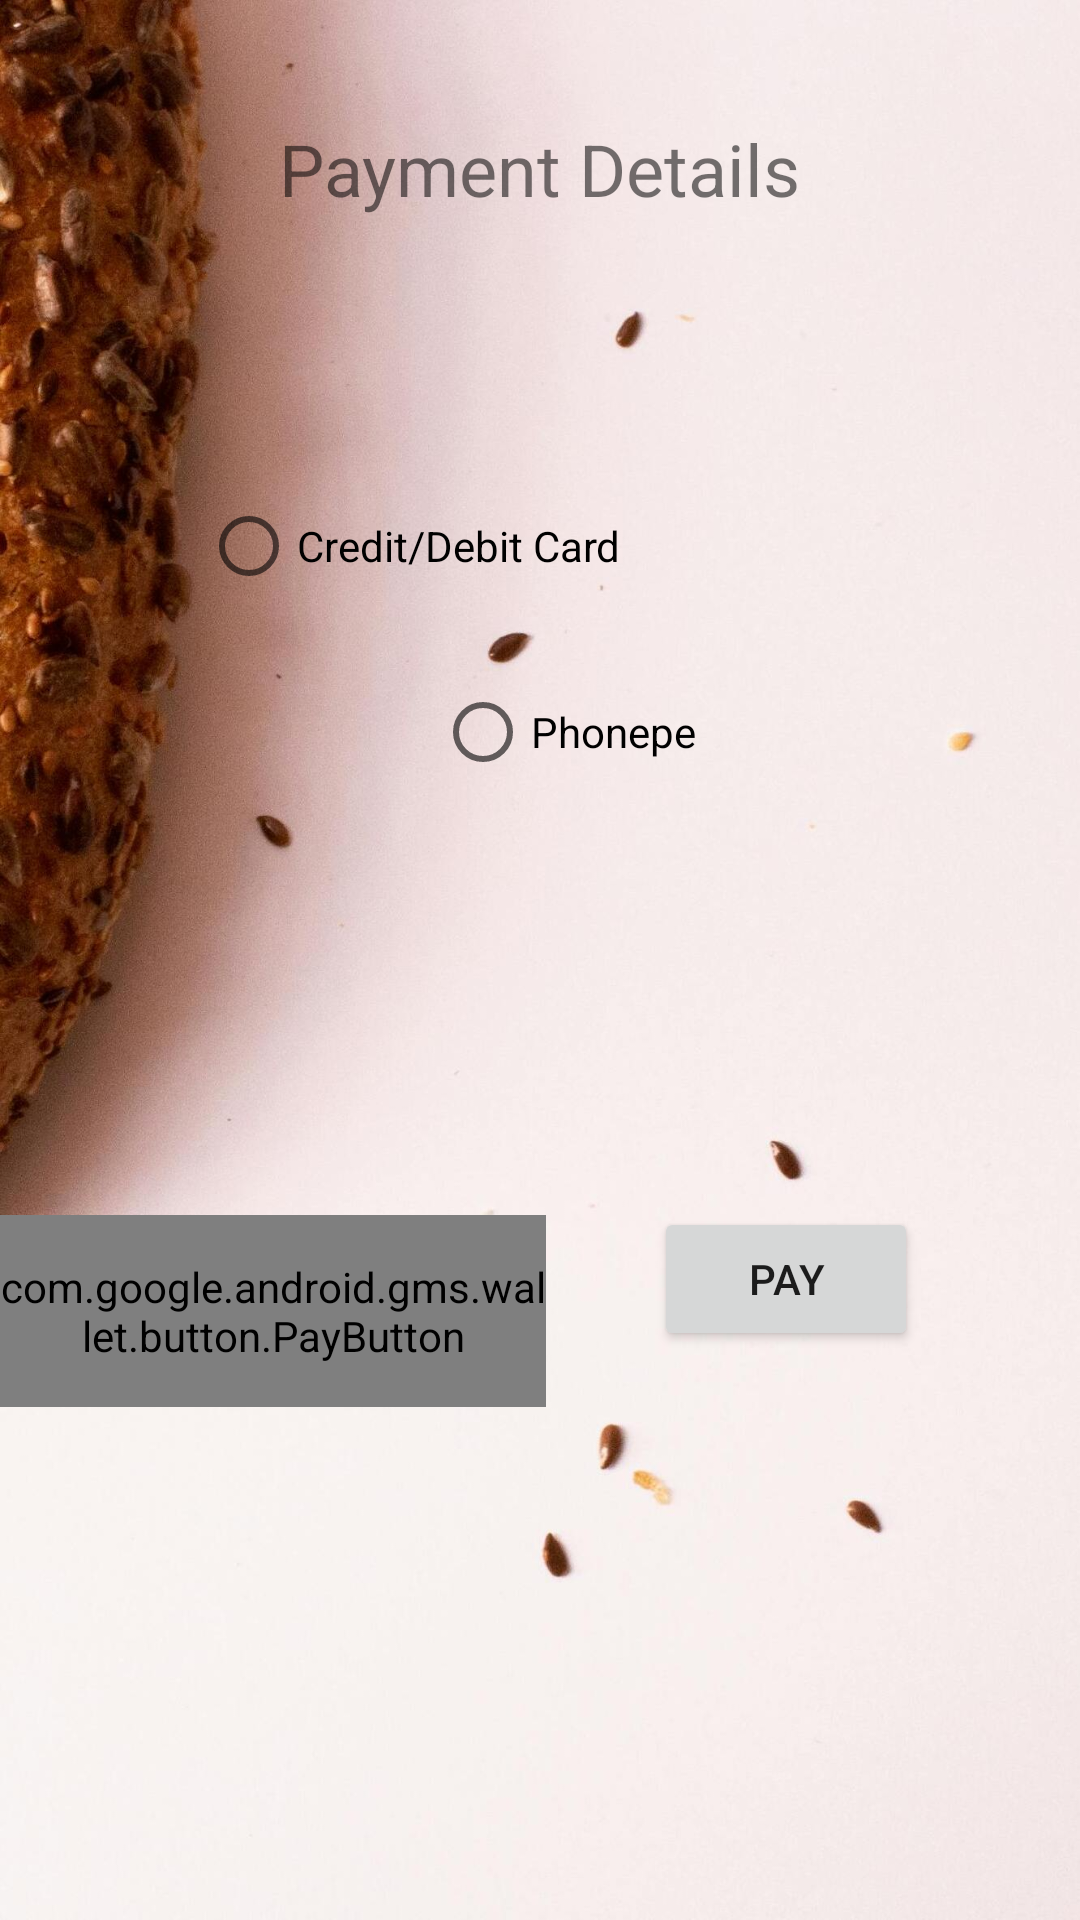

Layout XML and referenced resources for this Android screen:
<!-- AndroidManifest.xml: application theme Theme.Cupcake -->
<!-- res/layout/activity_payment.xml -->
<?xml version="1.0" encoding="utf-8"?>

<RelativeLayout xmlns:android="http://schemas.android.com/apk/res/android"
    android:layout_width="match_parent"
    android:layout_height="match_parent"
    android:background="@drawable/mariana">

    
    <TextView
        android:id="@+id/payment_details_text"
        android:layout_width="wrap_content"
        android:layout_height="wrap_content"
        android:text="Payment Details"
        android:textSize="24sp"
        android:layout_centerHorizontal="true"
        android:layout_marginTop="40dp"/>

    
    <RadioGroup
        android:id="@+id/payment_method_radio_group"
        android:layout_width="wrap_content"
        android:layout_height="wrap_content"
        android:layout_below="@id/payment_details_text"
        android:layout_centerHorizontal="true"
        android:layout_marginTop="20dp"
        android:background="@color/black">

    </RadioGroup>

    

    <Button
        android:id="@+id/pay_button"
        android:layout_width="wrap_content"
        android:layout_height="wrap_content"
        android:layout_below="@id/payment_method_radio_group"
        android:layout_alignParentEnd="true"
        android:layout_marginTop="310dp"
        android:layout_marginEnd="54dp"
        android:text="Pay" />

    <com.google.android.gms.wallet.button.PayButton
        android:id="@+id/googlePayButton"
        android:layout_width="218dp"
        android:layout_height="64dp"
        android:layout_alignParentEnd="true"
        android:layout_centerHorizontal="true"
        android:layout_marginTop="405dp"
        android:layout_marginEnd="178dp" />

    <RadioButton
        android:id="@+id/paypal_payment_radio_button"
        android:layout_width="wrap_content"
        android:layout_height="wrap_content"
        android:layout_alignParentStart="true"
        android:layout_alignParentBottom="true"
        android:layout_marginStart="145dp"

        android:layout_marginBottom="372dp"
        android:text="Phonepe" />

    <RadioButton
        android:id="@+id/card_payment_radio_button"
        android:layout_width="wrap_content"
        android:layout_height="wrap_content"
        android:layout_alignParentEnd="true"
        android:layout_alignParentBottom="true"
        android:layout_marginEnd="153dp"
        android:layout_marginBottom="434dp"
        android:text="Credit/Debit Card" />


</RelativeLayout>
<!-- resources referenced by this layout -->
<resources>
  <!-- drawable mariana: jpg bitmap (drawable, 144224 bytes) -->
  <style name="Theme.Cupcake" parent="Theme.MaterialComponents.DayNight.DarkActionBar">
          
          <item name="colorPrimary">@color/purple_500</item>
          <item name="colorPrimaryVariant">@color/purple_700</item>
          <item name="colorOnPrimary">@color/white</item>
          
          <item name="colorSecondary">@color/teal_200</item>
          <item name="colorSecondaryVariant">@color/teal_700</item>
          <item name="colorOnSecondary">@color/black</item>
          
          <item name="android:statusBarColor" tools:targetApi="l">?attr/colorPrimaryVariant</item>
          
      </style>
  <!-- not gathered from this repository: default colours our renderer supplied (Android Studio template values) -->
  <color name="purple_500">#FF6200EE</color>
  <color name="purple_700">#FF3700B3</color>
  <color name="teal_200">#FF03DAC5</color>
  <color name="teal_700">#FF018786</color>
  <color name="black">#FF000000</color>
  <color name="white">#FFFFFFFF</color>
</resources>
